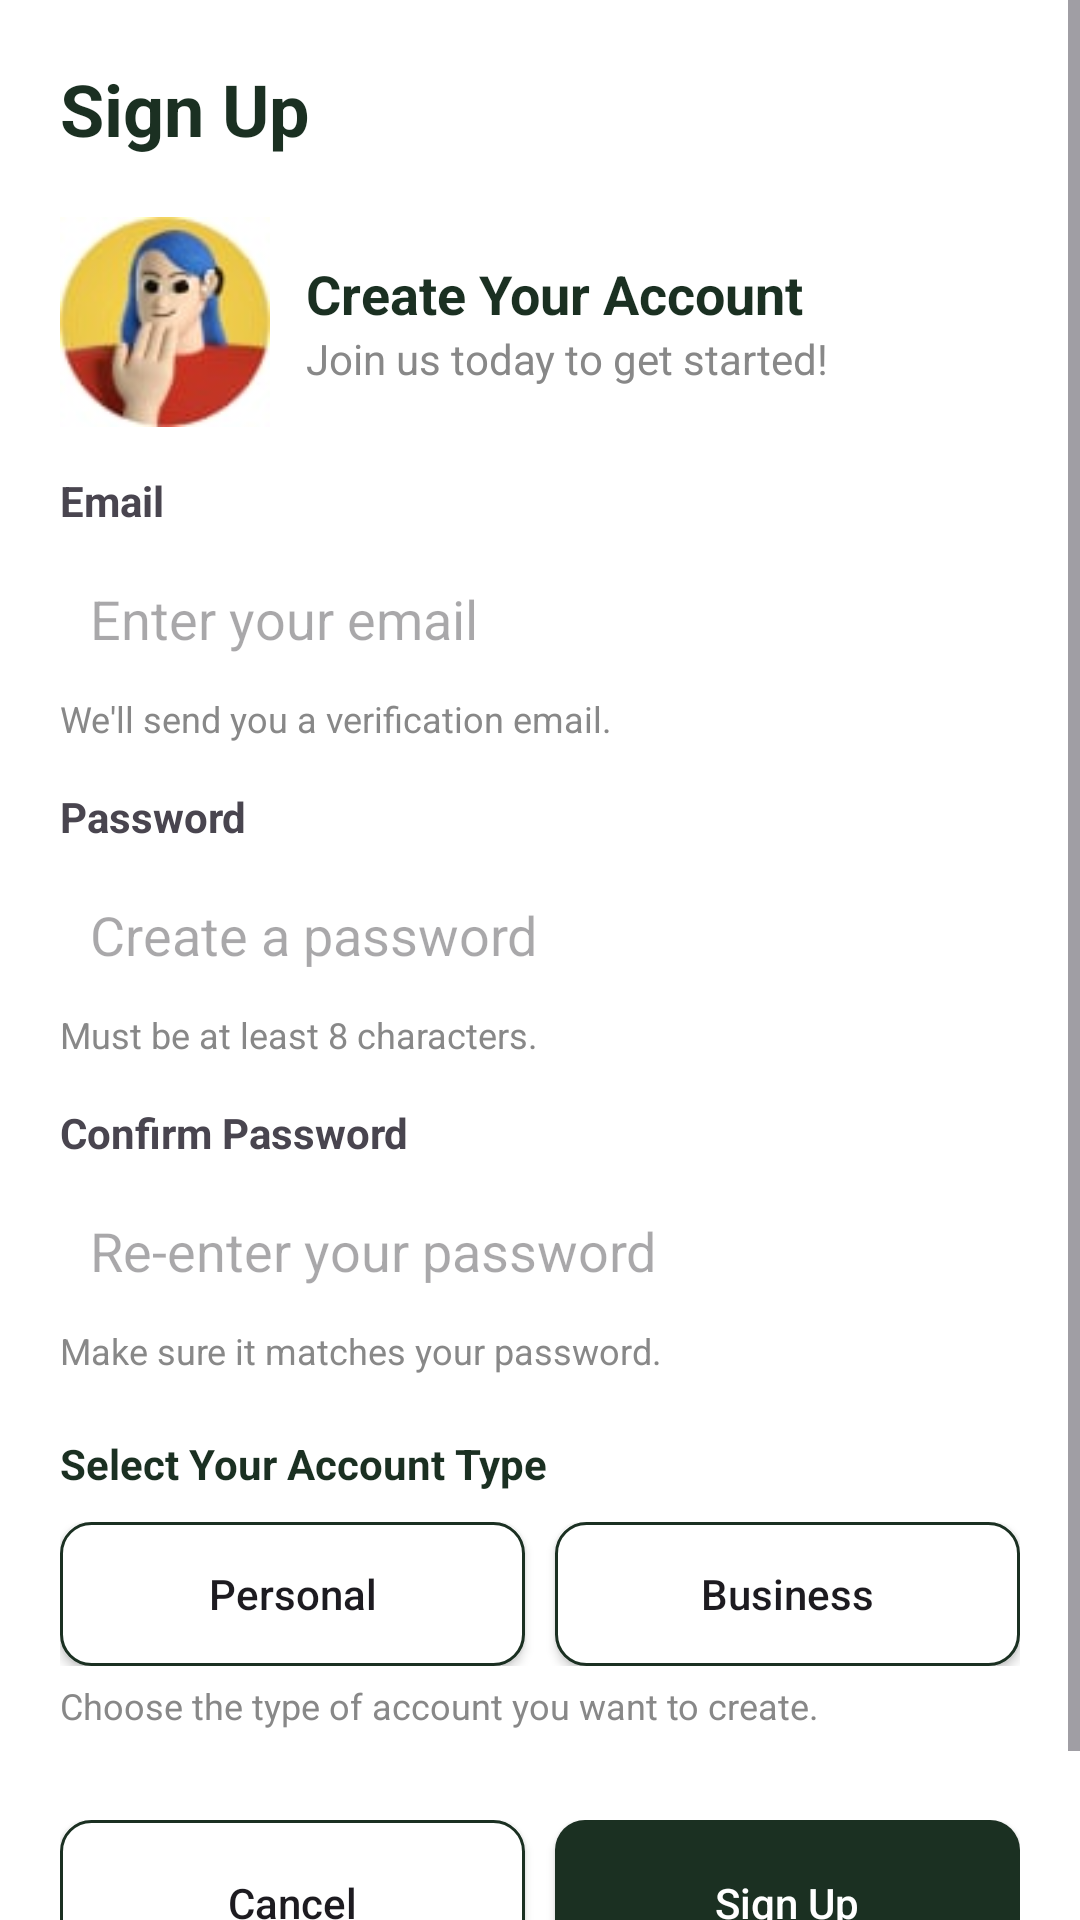

The Android layout XML behind this screen, and the referenced resources:
<!-- AndroidManifest.xml: application theme Theme.ILutoMo -->
<!-- res/layout/activity_signup.xml -->
<?xml version="1.0" encoding="utf-8"?>
<ScrollView xmlns:android="http://schemas.android.com/apk/res/android"
    xmlns:app="http://schemas.android.com/apk/res-auto"
    android:layout_width="match_parent"
    android:layout_height="match_parent"
    android:fillViewport="true"
    android:background="#FFFFFF">

    <LinearLayout
        android:layout_width="match_parent"
        android:layout_height="wrap_content"
        android:orientation="vertical"
        android:padding="20dp">

        <TextView
            android:layout_width="wrap_content"
            android:layout_height="wrap_content"
            android:text="Sign Up"
            android:textSize="24sp"
            android:textStyle="bold"
            android:textColor="#1B3022" />

        <LinearLayout
            android:layout_width="match_parent"
            android:layout_height="wrap_content"
            android:orientation="horizontal"
            android:layout_marginTop="20dp"
            android:gravity="center_vertical">

            <ImageView
                android:id="@+id/profileImage"
                android:layout_width="70dp"
                android:layout_height="70dp"
                android:src="@drawable/my_profile"
                android:scaleType="centerCrop"/>

            <LinearLayout
                android:layout_width="wrap_content"
                android:layout_height="wrap_content"
                android:orientation="vertical"
                android:layout_marginStart="12dp">
                <TextView
                    android:layout_width="wrap_content"
                    android:layout_height="wrap_content"
                    android:text="Create Your Account"
                    android:textStyle="bold"
                    android:textSize="18sp"
                    android:textColor="#1B3022" />
                <TextView
                    android:layout_width="wrap_content"
                    android:layout_height="wrap_content"
                    android:text="Join us today to get started!"
                    android:textColor="#888888" />
            </LinearLayout>
        </LinearLayout>

        <TextView android:layout_width="wrap_content" android:layout_height="wrap_content"
            android:text="Email" android:layout_marginTop="15dp" android:textStyle="bold"/>
        <EditText
            android:id="@+id/etSignUpEmail"
            android:layout_width="match_parent" android:layout_height="50dp"
            android:hint="Enter your email" android:background="@drawable/edittext_background"
            android:paddingStart="10dp" android:layout_marginTop="5dp"
            android:inputType="textEmailAddress"/>
        <TextView android:layout_width="wrap_content" android:layout_height="wrap_content"
            android:text="We'll send you a verification email." android:textColor="#888888" android:textSize="12sp"/>

        <TextView android:layout_width="wrap_content" android:layout_height="wrap_content"
            android:text="Password" android:layout_marginTop="15dp" android:textStyle="bold"/>
        <EditText
            android:id="@+id/etSignUpPassword"
            android:layout_width="match_parent" android:layout_height="50dp"
            android:hint="Create a password" android:background="@drawable/edittext_background"
            android:paddingStart="10dp" android:layout_marginTop="5dp" android:inputType="textPassword"/>
        <TextView android:layout_width="wrap_content" android:layout_height="wrap_content"
            android:text="Must be at least 8 characters." android:textColor="#888888" android:textSize="12sp"/>

        <TextView android:layout_width="wrap_content" android:layout_height="wrap_content"
            android:text="Confirm Password" android:layout_marginTop="15dp" android:textStyle="bold"/>
        <EditText
            android:id="@+id/etConfirmPassword"
            android:layout_width="match_parent" android:layout_height="50dp"
            android:hint="Re-enter your password" android:background="@drawable/edittext_background"
            android:paddingStart="10dp" android:layout_marginTop="5dp" android:inputType="textPassword"/>
        <TextView android:layout_width="wrap_content" android:layout_height="wrap_content"
            android:text="Make sure it matches your password." android:textColor="#888888" android:textSize="12sp"/>

        <TextView android:layout_width="wrap_content" android:layout_height="wrap_content"
            android:text="Select Your Account Type" android:layout_marginTop="20dp"
            android:textStyle="bold" android:textColor="#1B3022"/>
        <LinearLayout android:layout_width="match_parent" android:layout_height="wrap_content"
            android:orientation="horizontal" android:layout_marginTop="10dp">
            <androidx.appcompat.widget.AppCompatButton
                android:id="@+id/btnPersonal"
                android:layout_width="0dp" android:layout_height="wrap_content"
                android:layout_weight="1" android:text="Personal" android:background="@drawable/button_outline"
                android:layout_marginEnd="5dp" android:textAllCaps="false"/>
            <androidx.appcompat.widget.AppCompatButton
                android:id="@+id/btnBusiness"
                android:layout_width="0dp" android:layout_height="wrap_content"
                android:layout_weight="1" android:text="Business" android:background="@drawable/button_outline"
                android:layout_marginStart="5dp" android:textAllCaps="false"/>
        </LinearLayout>
        <TextView android:layout_width="wrap_content" android:layout_height="wrap_content"
            android:text="Choose the type of account you want to create." android:textColor="#888888"
            android:textSize="12sp" android:layout_marginTop="5dp"/>

        <LinearLayout android:layout_width="match_parent" android:layout_height="wrap_content"
            android:orientation="horizontal" android:layout_marginTop="30dp" android:layout_marginBottom="20dp">
            <androidx.appcompat.widget.AppCompatButton
                android:id="@+id/btnCancel"
                android:layout_width="0dp" android:layout_height="55dp" android:layout_weight="1"
                android:text="Cancel" android:background="@drawable/button_outline"
                android:layout_marginEnd="5dp" android:textAllCaps="false"/>
            <androidx.appcompat.widget.AppCompatButton
                android:id="@+id/btnSubmitSignUp"
                android:layout_width="0dp" android:layout_height="55dp" android:layout_weight="1"
                android:text="Sign Up" android:textColor="#FFFFFF"
                android:background="@drawable/button_solid" android:layout_marginStart="5dp" android:textAllCaps="false"/>
        </LinearLayout>
    </LinearLayout>
</ScrollView>
<!-- resources referenced by this layout -->
<resources>
  <!-- drawable button_outline (drawable) -->
  <shape xmlns:android="http://schemas.android.com/apk/res/android">
      <solid android:color="#FFFFFF" />
      <stroke android:width="1dp" android:color="#1B3022" />
      <corners android:radius="10dp" />
  </shape>
  <!-- drawable button_solid (drawable) -->
  <shape xmlns:android="http://schemas.android.com/apk/res/android">
      <solid android:color="#1B3022" />
      <corners android:radius="10dp" />
  </shape>
  <!-- drawable my_profile: png bitmap (drawable, 11813 bytes) -->
  <style name="Theme.ILutoMo" parent="Base.Theme.ILutoMo" />
  <style name="Base.Theme.ILutoMo" parent="Theme.Material3.DayNight.NoActionBar">
      </style>
</resources>
